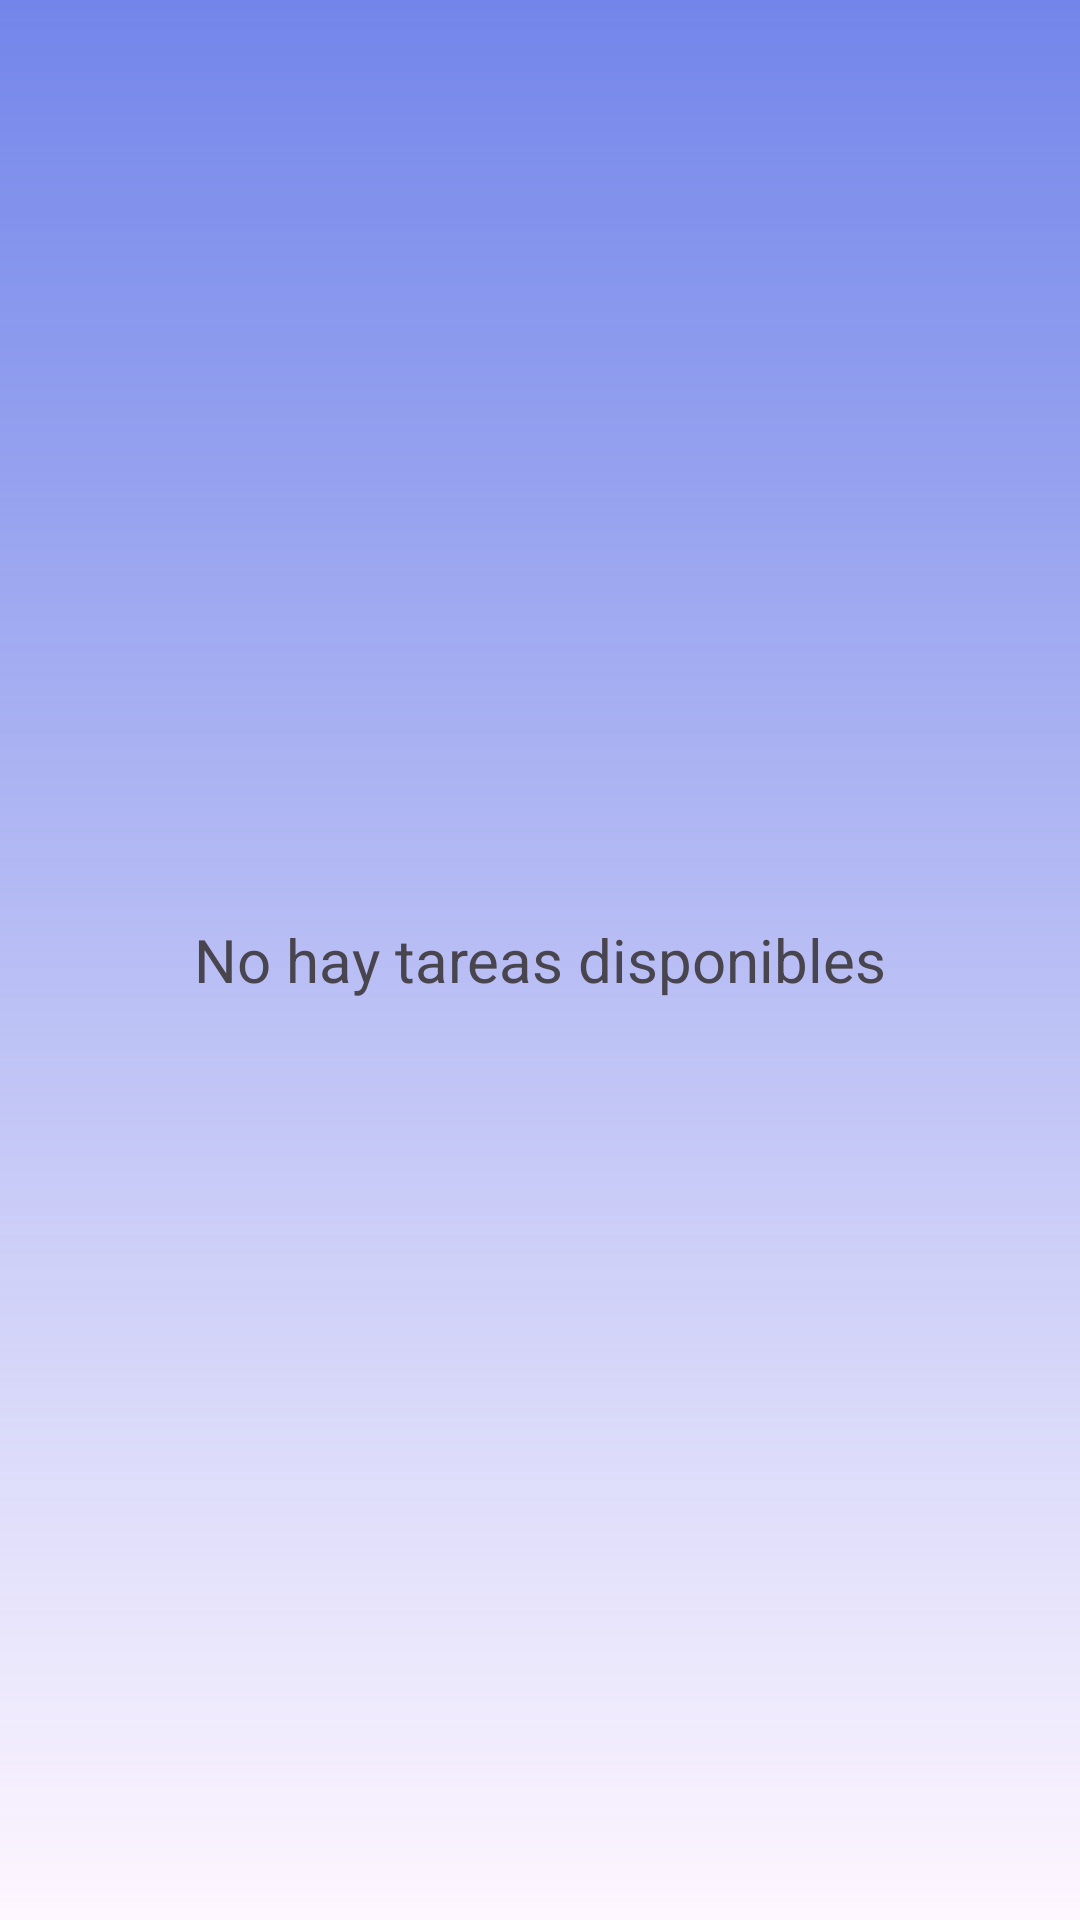

The Android layout XML behind this screen, and the referenced resources:
<!-- AndroidManifest.xml: application theme Theme.TrassTarea -->
<!-- res/layout/activity_listado_tareas.xml -->
<?xml version="1.0" encoding="utf-8"?>
<RelativeLayout xmlns:android="http://schemas.android.com/apk/res/android"
    xmlns:tools="http://schemas.android.com/tools"
    android:id="@+id/relative_listado"
    android:layout_width="match_parent"
    android:layout_height="match_parent"
    android:background="@drawable/degradado_background"
    tools:context=".actividades.ListadoTareasActivity">

    <TextView
        android:id="@+id/tv_listado_vacio"
        android:layout_width="match_parent"
        android:layout_height="match_parent"
        android:gravity="center_horizontal|center_vertical"
        android:text="@string/listado_tv_vacio"
        android:textSize="20sp"
        android:visibility="visible" />

    <androidx.recyclerview.widget.RecyclerView
        android:id="@+id/recycler_listado"
        android:layout_width="match_parent"
        android:layout_height="match_parent">

    </androidx.recyclerview.widget.RecyclerView>
</RelativeLayout>
<!-- resources referenced by this layout -->
<resources>
  <!-- drawable degradado_background (drawable) -->
  <?xml version="1.0" encoding="utf-8"?>
  <shape xmlns:android="http://schemas.android.com/apk/res/android">
      <gradient
          android:startColor="@color/mi_color_secondary"
          android:angle="-90"/>
  </shape>
  <string name="listado_tv_vacio">No hay tareas disponibles</string>
  <style name="Theme.TrassTarea" parent="Theme.Material3.Light">
          
          <item name="colorPrimary">@color/mi_color_primary</item>
          
          <item name="colorPrimaryDark">@color/mi_color_primary_dark</item>
          
          <item name="colorAccent">@color/mi_color_accent</item>
          
          <item name="colorControlNormal">@color/mi_color_control_normal</item>
          
          <item name="colorControlActivated">@color/mi_color_control_activated</item>
          
          <item name="colorControlHighlight">@color/mi_color_control_highlight</item>
          
          <item name="android:textColorPrimary">@color/mi_color_primary_dark</item>
          <item name="android:textColorSecondary">@color/mi_color_primary</item>
      </style>
  <color name="mi_color_secondary">#7385EA</color>
  <color name="mi_color_primary">#3F51B5</color>
  <color name="mi_color_primary_dark">#300F6F</color>
  <color name="mi_color_accent">#FF4081</color>
  <color name="mi_color_control_normal">#999999</color>
  <color name="mi_color_control_activated">#FF5722</color>
  <color name="mi_color_control_highlight">#FFC107</color>
</resources>
